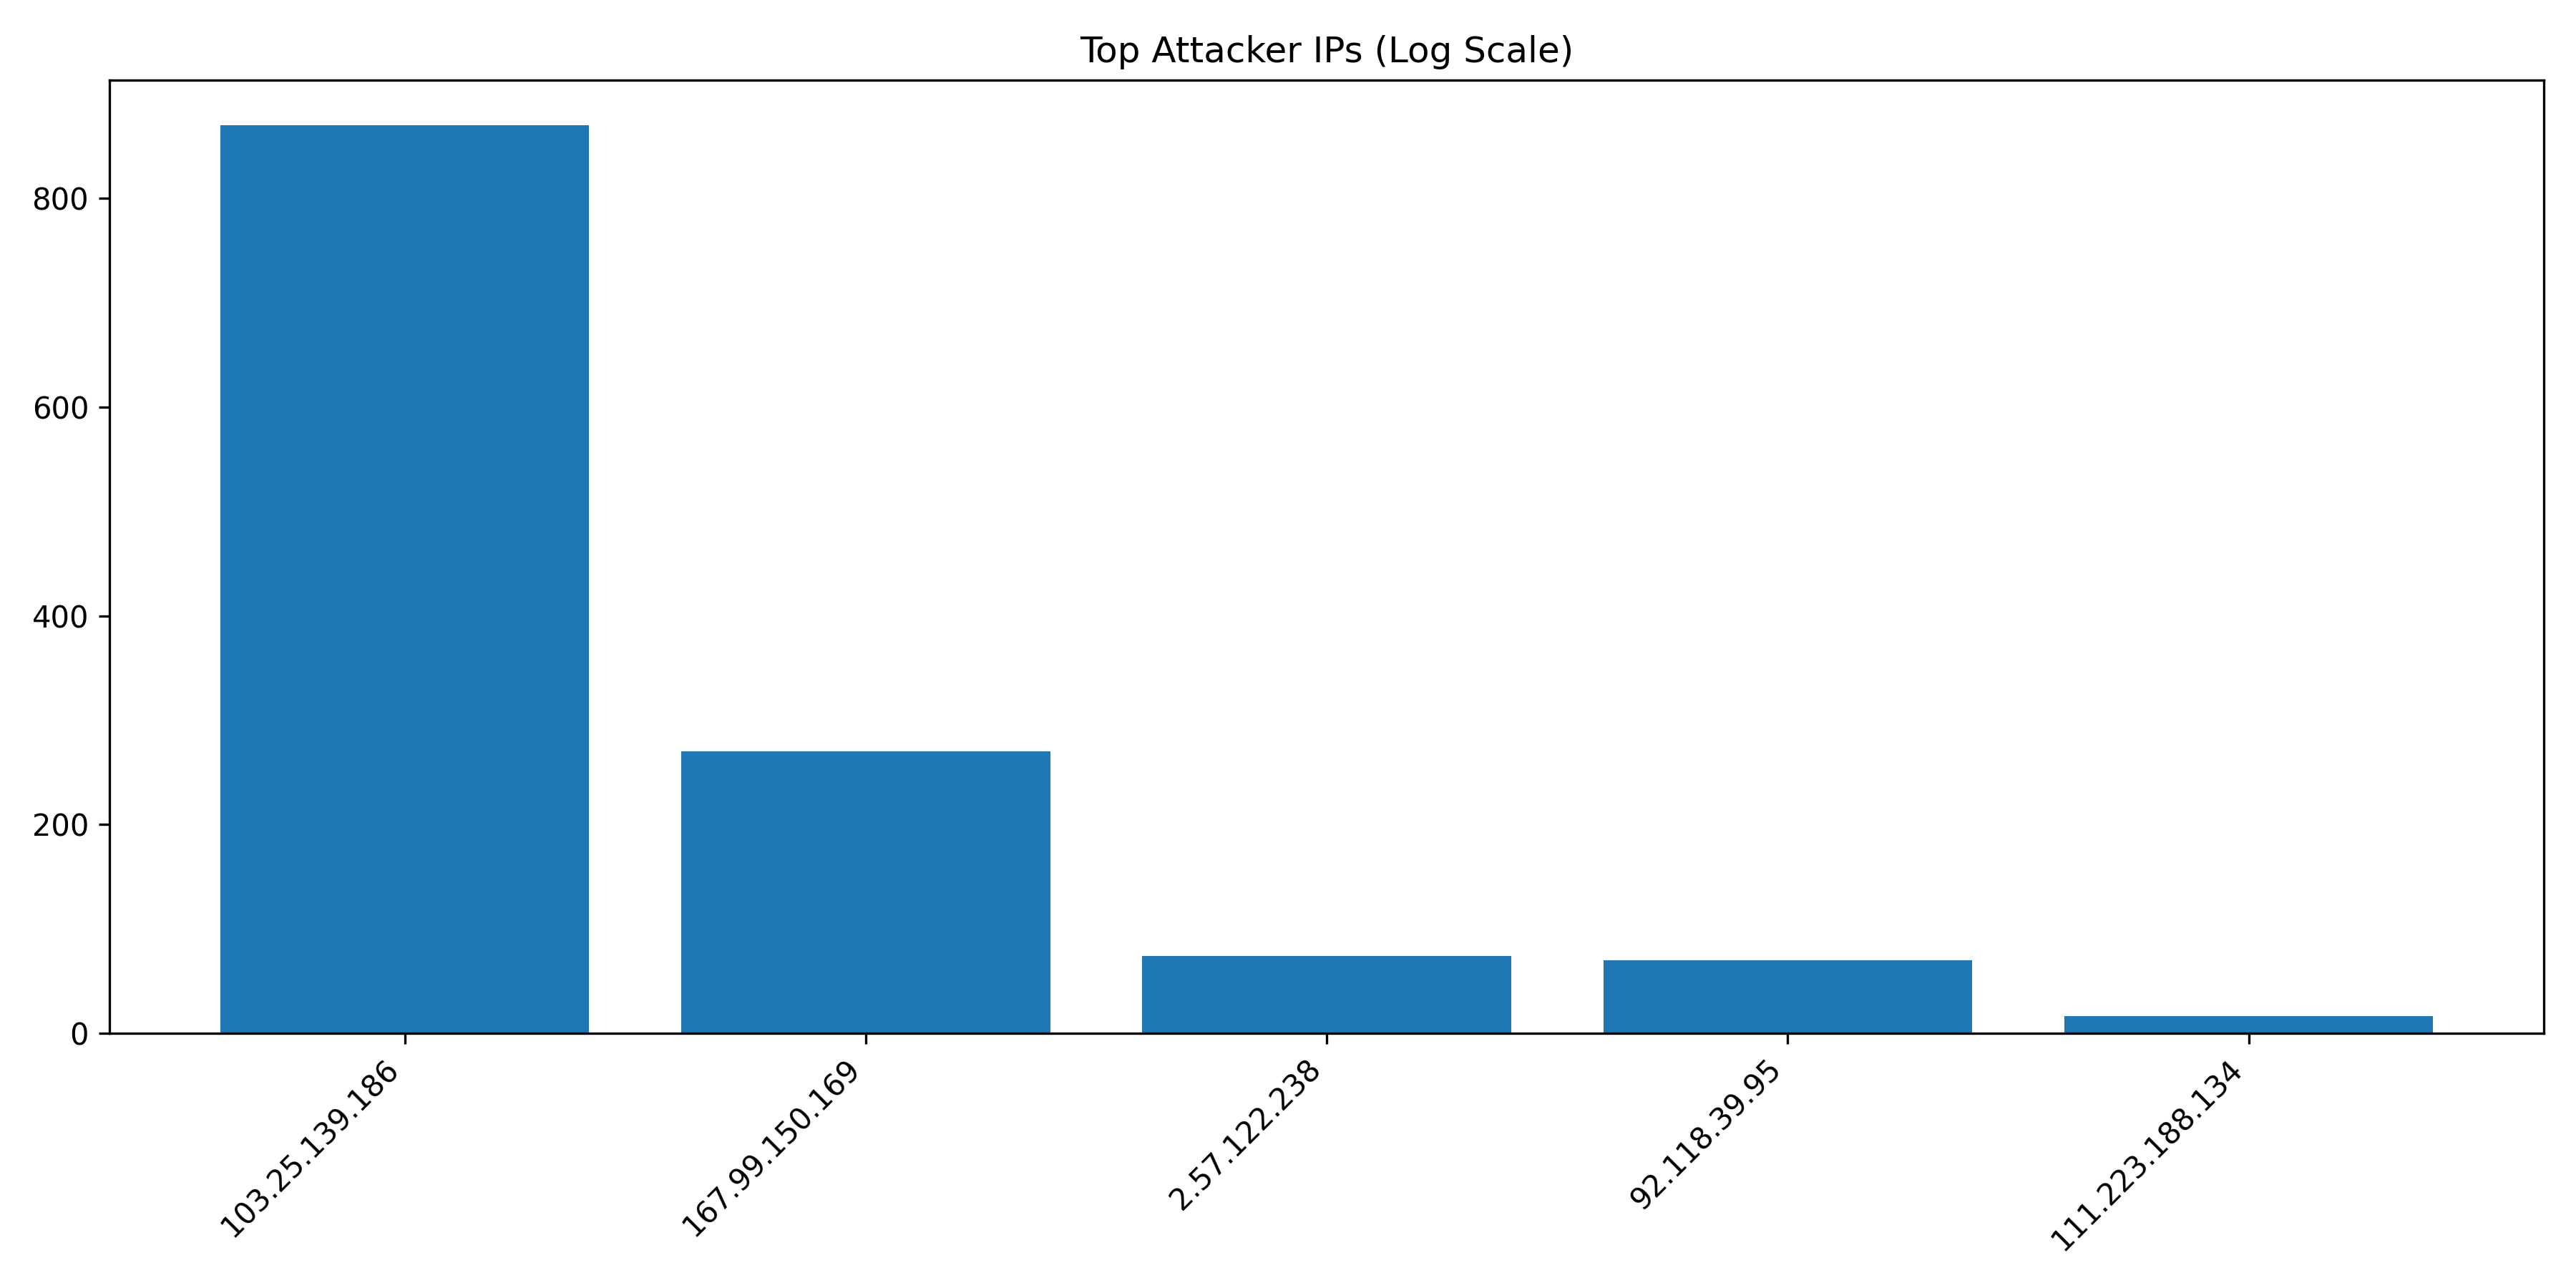

Source data for this figure (header and first rows):
IP, Count
103.25.139.186, 870
167.99.150.169, 270
2.57.122.238, 74
92.118.39.95, 70
111.223.188.134, 16
49.7.210.65, 11
170.64.203.213, 2
170.64.218.237, 2
198.235.24.108, 2
165.232.179.40, 2
